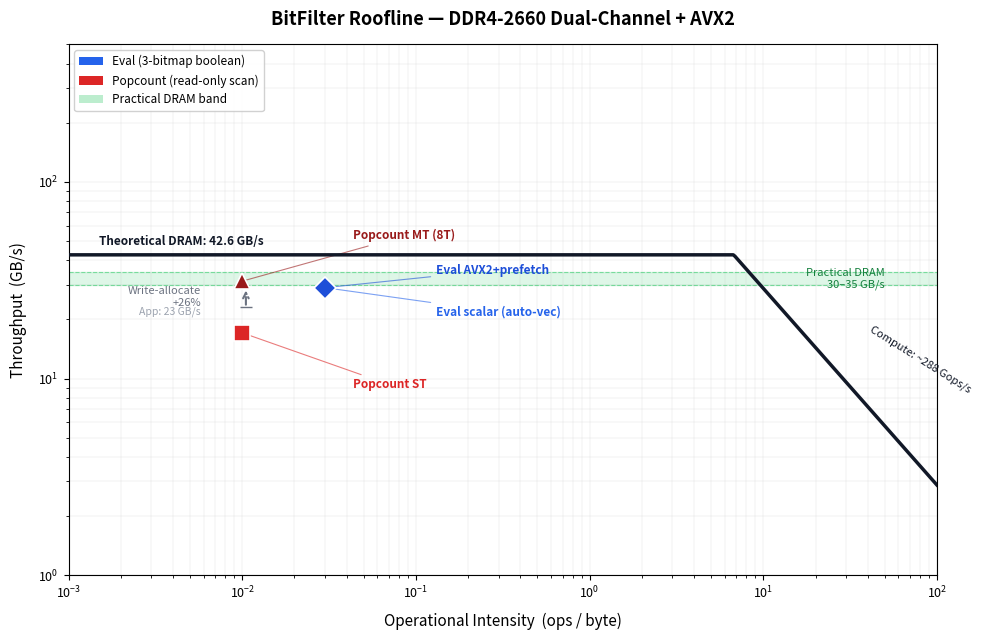

This figure's Python source: (Note: this script raises an exception after producing the figure.)
#!/usr/bin/env python3
"""
Roofline model for BitFilter — plots hardware ceilings and measured variants.

Units: Ops/Byte (bitwise operations per byte transferred), not FLOP/Byte,
because this workload does zero floating-point math.

Usage:
    python3 scripts/roofline.py            # writes site/img/roofline.svg + .png
"""

import matplotlib
matplotlib.use("Agg")  # headless — no display needed
import matplotlib.pyplot as plt
import matplotlib.patches as mpatches
import numpy as np
from pathlib import Path

# ── Hardware ceilings ──────────────────────────────────────────────────────────
# DDR4-2660 dual-channel
THEORETICAL_DRAM_BW = 42.6   # GB/s
PRACTICAL_DRAM_BW_LO = 30.0  # GB/s  (practical band, low)
PRACTICAL_DRAM_BW_HI = 35.0  # GB/s  (practical band, high)

# Peak compute: 256-bit AVX2 @ ~4.5 GHz, 1 bitwise op/cycle per port × 2 ports
# = 2 × 32 bytes × 4.5 GHz ≈ 288 GB/s of bitwise throughput (ops ≈ bytes here)
# Expressed as ops/s for the roofline diagonal: ~288 Gops/s
PEAK_COMPUTE_OPS_PER_SEC = 288  # Gops/s (bitwise ops, not FLOP)

# ── Measured data points ───────────────────────────────────────────────────────
# Each entry: (label, ops_per_byte, throughput_GBs, marker, color)
# Operational intensity: for eval, ~1 op (AND/ANDN) per 8 bytes read ≈ 0.03 ops/byte
#                        for popcount, ~1 popcnt per 8 bytes ≈ 0.01 ops/byte (lighter)
variants = [
    # Eval variants — actual DRAM throughput (including write-allocate)
    ("Eval scalar (auto-vec)",   0.03, 29.0, "o", "#2563eb"),  # blue
    ("Eval AVX2+prefetch",       0.03, 29.0, "D", "#1d4ed8"),  # dark blue
    # Popcount variants
    ("Popcount ST",              0.01, 17.1, "s", "#dc2626"),  # red
    ("Popcount MT (8T)",         0.01, 31.3, "^", "#991b1b"),  # dark red
]

# App-level point for write-allocate annotation
EVAL_APP_THROUGHPUT = 23.0  # GB/s (what SetBytesProcessed reports)
EVAL_DRAM_THROUGHPUT = 29.0  # GB/s (actual bus traffic)
EVAL_OI = 0.03

# ── Plot ───────────────────────────────────────────────────────────────────────
fig, ax = plt.subplots(figsize=(10, 6.5))

# X-axis range (log scale)
oi_range = np.logspace(-3, 2, 500)  # 0.001 to 100 ops/byte

# Roofline: min(peak_compute, peak_bw × OI)
# Throughput (GB/s) = min(PEAK_COMPUTE / OI_to_ops_ratio, BW)
# But since our Y-axis is GB/s (bandwidth achieved), the memory-bound roof
# is horizontal at BW, and the compute-bound roof rises with OI.
# compute_roof: throughput = PEAK_COMPUTE_OPS_PER_SEC / OI ... but we need
# consistent units.  Simpler: the roofline in BW terms is
#   achievable_BW = min( peak_BW, peak_compute / OI )
# where peak_compute is in Gops/s and OI is in ops/byte → BW in GB/s.

compute_roof = PEAK_COMPUTE_OPS_PER_SEC / oi_range  # GB/s if compute-limited
memory_roof = np.full_like(oi_range, THEORETICAL_DRAM_BW)
roofline = np.minimum(compute_roof, memory_roof)

# Ridge point: where memory and compute ceilings meet
ridge_oi = PEAK_COMPUTE_OPS_PER_SEC / THEORETICAL_DRAM_BW  # ~6.8 ops/byte

# Draw roofline
ax.loglog(oi_range, roofline, color="#111827", linewidth=2.5, zorder=5)

# Practical DRAM band (shaded)
ax.axhspan(PRACTICAL_DRAM_BW_LO, PRACTICAL_DRAM_BW_HI,
           color="#22c55e", alpha=0.15, zorder=1)
ax.axhline(PRACTICAL_DRAM_BW_LO, color="#22c55e", linewidth=0.8,
           linestyle="--", alpha=0.5)
ax.axhline(PRACTICAL_DRAM_BW_HI, color="#22c55e", linewidth=0.8,
           linestyle="--", alpha=0.5)
ax.text(50, 32.2, "Practical DRAM\n30–35 GB/s", fontsize=8,
        color="#15803d", ha="right", va="center")

# Theoretical ceiling label
ax.text(0.0015, THEORETICAL_DRAM_BW * 1.08, f"Theoretical DRAM: {THEORETICAL_DRAM_BW} GB/s",
        fontsize=8.5, color="#111827", va="bottom", fontweight="bold")

# Compute ceiling label (on the diagonal)
ax.text(40, PEAK_COMPUTE_OPS_PER_SEC / 40 * 1.15,
        f"Compute: ~{PEAK_COMPUTE_OPS_PER_SEC} Gops/s",
        fontsize=8, color="#111827", rotation=-32, va="bottom")

# Plot data points
for label, oi, bw, marker, color in variants:
    ax.plot(oi, bw, marker=marker, markersize=11, color=color,
            markeredgecolor="white", markeredgewidth=1.2, zorder=10)
    # Use leader lines to place labels in open space, away from the dense cluster
    leader = dict(arrowstyle="-", color=color, linewidth=0.8, alpha=0.6)
    if "Popcount ST" in label:
        ax.annotate(label, (oi, bw), textcoords="offset points",
                    xytext=(80, -40), fontsize=8.5, color=color,
                    fontweight="semibold", arrowprops=leader)
    elif "Popcount MT" in label:
        ax.annotate(label, (oi, bw), textcoords="offset points",
                    xytext=(80, 30), fontsize=8.5, color=color,
                    fontweight="semibold", arrowprops=leader)
    elif "scalar" in label:
        ax.annotate(label, (oi, bw), textcoords="offset points",
                    xytext=(80, -20), fontsize=8.5, color=color,
                    fontweight="semibold", arrowprops=leader)
    elif "AVX2" in label:
        ax.annotate(label, (oi, bw), textcoords="offset points",
                    xytext=(80, 10), fontsize=8.5, color=color,
                    fontweight="semibold", arrowprops=leader)

# ── Write-allocate annotation ──────────────────────────────────────────────────
# Arrow from app-level (23 GB/s) up to actual DRAM (29 GB/s), placed far left
WA_OI = EVAL_OI * 0.35
ax.annotate("",
            xy=(WA_OI, EVAL_DRAM_THROUGHPUT),
            xytext=(WA_OI, EVAL_APP_THROUGHPUT),
            arrowprops=dict(arrowstyle="->", color="#6b7280",
                            linestyle="--", linewidth=1.5))
ax.plot(WA_OI, EVAL_APP_THROUGHPUT, marker="_", markersize=8,
        color="#6b7280", zorder=9)
ax.text(WA_OI * 0.55, 26.0, "Write-allocate\n+26%",
        fontsize=8, color="#6b7280", ha="right", va="center",
        style="italic")
ax.text(WA_OI * 0.55, EVAL_APP_THROUGHPUT - 1.8, "App: 23 GB/s",
        fontsize=7.5, color="#9ca3af", ha="right")

# ── Formatting ─────────────────────────────────────────────────────────────────
ax.set_xlabel("Operational Intensity  (ops / byte)", fontsize=11, labelpad=8)
ax.set_ylabel("Throughput  (GB/s)", fontsize=11, labelpad=8)
ax.set_title("BitFilter Roofline — DDR4-2660 Dual-Channel + AVX2",
             fontsize=13, fontweight="bold", pad=14)

ax.set_xlim(0.001, 100)
ax.set_ylim(1, 500)
ax.grid(True, which="both", linewidth=0.3, alpha=0.4)
ax.tick_params(labelsize=9)

# Legend — manual for clarity
legend_elements = [
    mpatches.Patch(facecolor="#2563eb", label="Eval (3-bitmap boolean)"),
    mpatches.Patch(facecolor="#dc2626", label="Popcount (read-only scan)"),
    mpatches.Patch(facecolor="#22c55e", alpha=0.3, label="Practical DRAM band"),
]
ax.legend(handles=legend_elements, loc="upper left", fontsize=8.5,
          framealpha=0.9)

fig.tight_layout()

# ── Export ─────────────────────────────────────────────────────────────────────
out_dir = Path(__file__).resolve().parent.parent / "site" / "img"
out_dir.mkdir(parents=True, exist_ok=True)

svg_path = out_dir / "roofline.svg"
png_path = out_dir / "roofline.png"

fig.savefig(svg_path, format="svg", bbox_inches="tight")
fig.savefig(png_path, format="png", dpi=200, bbox_inches="tight")

print(f"Saved: {svg_path}")
print(f"Saved: {png_path}")
